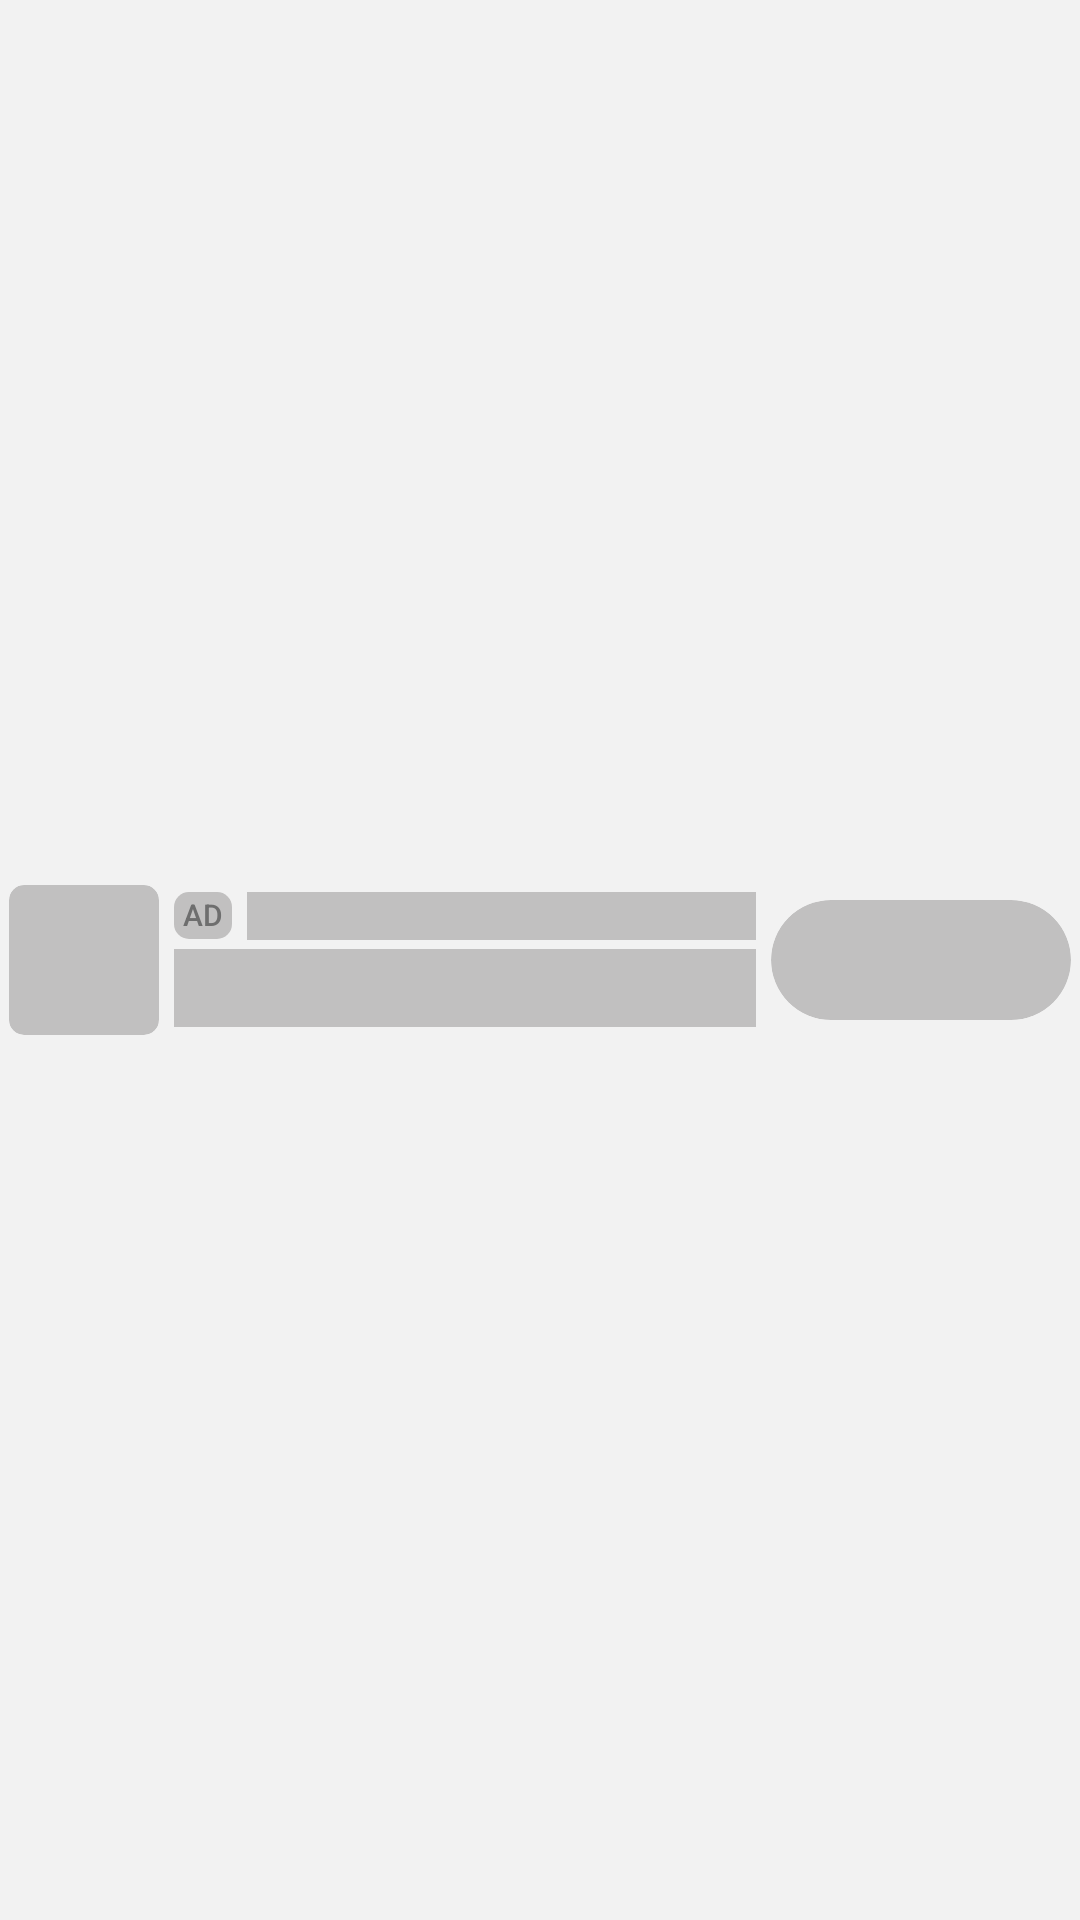

Android layout source for this screen:
<!-- AndroidManifest.xml: application theme Theme.KotlinFirebaseAdsDemo -->
<!-- res/layout/shimmer_layout_google_native_banner_60.xml -->
<?xml version="1.0" encoding="utf-8"?>
<LinearLayout xmlns:android="http://schemas.android.com/apk/res/android"
    xmlns:app="http://schemas.android.com/apk/res-auto"
    android:layout_width="match_parent"
    android:layout_height="60dp"
    android:layout_marginHorizontal="10dp"
    android:background="@color/ad_bg_color"
    android:gravity="center"
    android:orientation="horizontal"
    android:paddingHorizontal="3dp">

    <LinearLayout
        android:layout_width="wrap_content"
        android:layout_height="wrap_content"
        android:orientation="vertical">


        <com.google.android.material.card.MaterialCardView
            android:layout_width="50dp"
            android:layout_height="50dp"
            app:cardBackgroundColor="@color/shimmer_effect_color"
            app:cardCornerRadius="5dp"
            app:cardElevation="0dp"
            app:cardPreventCornerOverlap="false"
            app:strokeWidth="0dp" />

    </LinearLayout>

    <LinearLayout
        android:layout_width="0dp"
        android:layout_height="wrap_content"
        android:layout_marginHorizontal="5dp"
        android:layout_weight="1"
        android:orientation="vertical">

        <LinearLayout
            android:layout_width="wrap_content"
            android:layout_height="wrap_content"
            android:gravity="center"
            android:orientation="horizontal">

            <TextView
                android:id="@+id/tvAdTag"
                android:layout_width="wrap_content"
                android:layout_height="wrap_content"
                android:background="@drawable/bg_ad_tag_shimmer"
                android:fontFamily="sans-serif-medium"
                android:gravity="center"
                android:includeFontPadding="false"
                android:paddingHorizontal="3dp"
                android:paddingVertical="2dp"
                android:text="@string/ad"
                android:textColor="@color/gray1"
                android:textSize="10sp" />

            <View
                android:layout_width="wrap_content"
                android:layout_height="16dp"
                android:layout_marginStart="5dp"
                android:background="@color/shimmer_effect_color" />

        </LinearLayout>


        <View
            android:layout_width="wrap_content"
            android:layout_height="26dp"
            android:layout_marginTop="3dp"
            android:background="@color/shimmer_effect_color" />

    </LinearLayout>

    <com.google.android.material.card.MaterialCardView
        android:layout_width="100dp"
        android:layout_height="40dp"
        android:layout_gravity="center"
        app:cardBackgroundColor="@color/shimmer_effect_color"
        app:cardCornerRadius="50dp"
        app:cardElevation="0dp"
        app:strokeColor="@color/shimmer_effect_color"
        app:strokeWidth="0dp" />

</LinearLayout>
<!-- resources referenced by this layout -->
<resources>
  <color name="ad_bg_color">#F2F2F2</color>
  <color name="gray1">#6E6E6E</color>
  <color name="shimmer_effect_color">#C1C0C0</color>
  <!-- drawable bg_ad_tag_shimmer (drawable) -->
  <?xml version="1.0" encoding="utf-8"?>
  <shape xmlns:android="http://schemas.android.com/apk/res/android"
      android:shape="rectangle">
  
      <solid android:color="@color/shimmer_effect_color" />
      <corners android:radius="5dp" />
  </shape>
  <string name="ad">AD</string>
  <style name="Theme.KotlinFirebaseAdsDemo" parent="Theme.Material3.Light.NoActionBar">
          
          <item name="colorPrimary">@color/purple_200</item>
          <item name="colorPrimaryVariant">@color/white</item>
          <item name="colorOnPrimary">@color/white</item>
          
          <item name="colorSecondary">@color/black</item>
          <item name="colorSecondaryVariant">@color/purple_200</item>
          <item name="colorOnSecondary">@color/white</item>
          
          <item name="android:statusBarColor">@color/white</item>
          <item name="android:windowBackground">@color/white</item>
          <item name="windowActionBar">false</item>
          <item name="windowNoTitle">true</item>
  
          <item name="selectableItemBackground">?android:selectableItemBackground</item>
          <item name="android:windowLightStatusBar">true</item>
          <item name="android:windowLightNavigationBar" tools:targetApi="27">true</item>
          <item name="android:navigationBarColor">@color/white</item>
          <item name="android:forceDarkAllowed" tools:targetApi="29">false</item>
          <item name="android:fullDark">@color/white</item>
  
          <item name="android:windowTranslucentNavigation">false</item>
          <item name="android:windowTranslucentStatus">false</item>
  
          
  
      </style>
  <color name="purple_200">#EF127A</color>
  <color name="white">#FFFFFFFF</color>
  <color name="black">#FF000000</color>
</resources>
